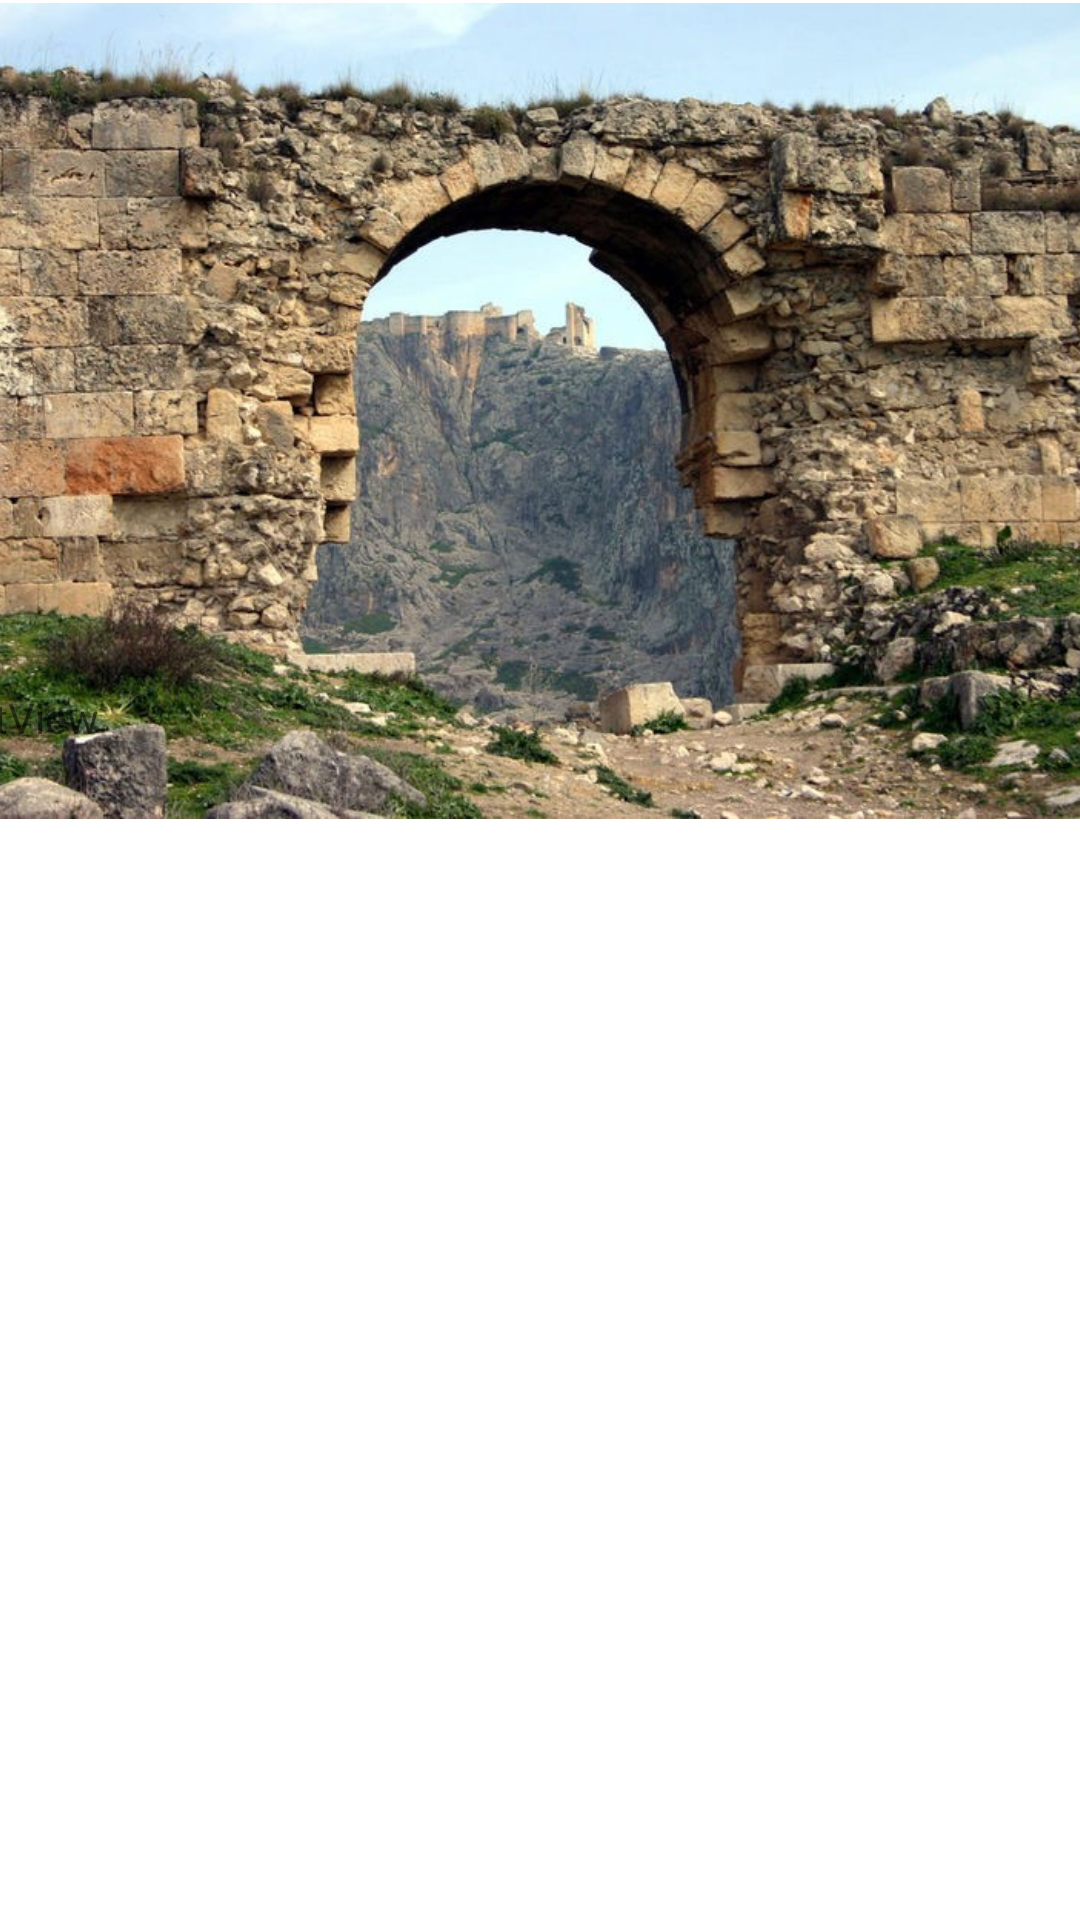

The Android layout XML behind this screen, and the referenced resources:
<!-- AndroidManifest.xml: application theme Theme.OSAMAALNANSA -->
<!-- res/layout/activity_anavar.xml -->
<?xml version="1.0" encoding="utf-8"?>
<androidx.constraintlayout.widget.ConstraintLayout xmlns:android="http://schemas.android.com/apk/res/android"
    xmlns:app="http://schemas.android.com/apk/res-auto"
    xmlns:tools="http://schemas.android.com/tools"
    android:layout_width="match_parent"
    android:layout_height="match_parent"
    tools:context=".anavar">

    <ImageView
        android:id="@+id/imageView3"
        android:layout_width="410dp"
        android:layout_height="274dp"
        android:layout_marginEnd="1dp"
        app:layout_constraintEnd_toEndOf="parent"
        app:layout_constraintStart_toStartOf="parent"
        app:layout_constraintTop_toTopOf="parent"
        app:srcCompat="@drawable/tarihadna" />

    <ScrollView
        android:layout_width="409dp"
        android:layout_height="455dp"
        app:layout_constraintBottom_toBottomOf="parent"
        app:layout_constraintEnd_toEndOf="parent"
        app:layout_constraintStart_toStartOf="parent"
        app:layout_constraintTop_toBottomOf="@+id/imageView3">

        <LinearLayout
            android:layout_width="match_parent"
            android:layout_height="wrap_content"
            android:orientation="vertical" >

            <TextView
                android:id="@+id/anavar2"
                android:layout_width="match_parent"
                android:layout_height="wrap_content"
                android:text="TextView" />
        </LinearLayout>
    </ScrollView>
</androidx.constraintlayout.widget.ConstraintLayout>
<!-- resources referenced by this layout -->
<resources>
  <!-- drawable tarihadna: jpg bitmap (drawable, 179769 bytes) -->
  <style name="Theme.OSAMAALNANSA" parent="Theme.MaterialComponents.DayNight.DarkActionBar">
          
          <item name="colorPrimary">@color/purple_500</item>
          <item name="colorPrimaryVariant">@color/purple_700</item>
          <item name="colorOnPrimary">@color/white</item>
          
          <item name="colorSecondary">@color/teal_200</item>
          <item name="colorSecondaryVariant">@color/teal_700</item>
          <item name="colorOnSecondary">@color/black</item>
          
          <item name="android:statusBarColor">?attr/colorPrimaryVariant</item>
          
      </style>
  <!-- not gathered from this repository: default colours our renderer supplied (Android Studio template values) -->
  <color name="purple_500">#FF6200EE</color>
  <color name="purple_700">#FF3700B3</color>
  <color name="teal_200">#FF03DAC5</color>
  <color name="teal_700">#FF018786</color>
  <color name="black">#FF000000</color>
  <color name="white">#FFFFFFFF</color>
</resources>
